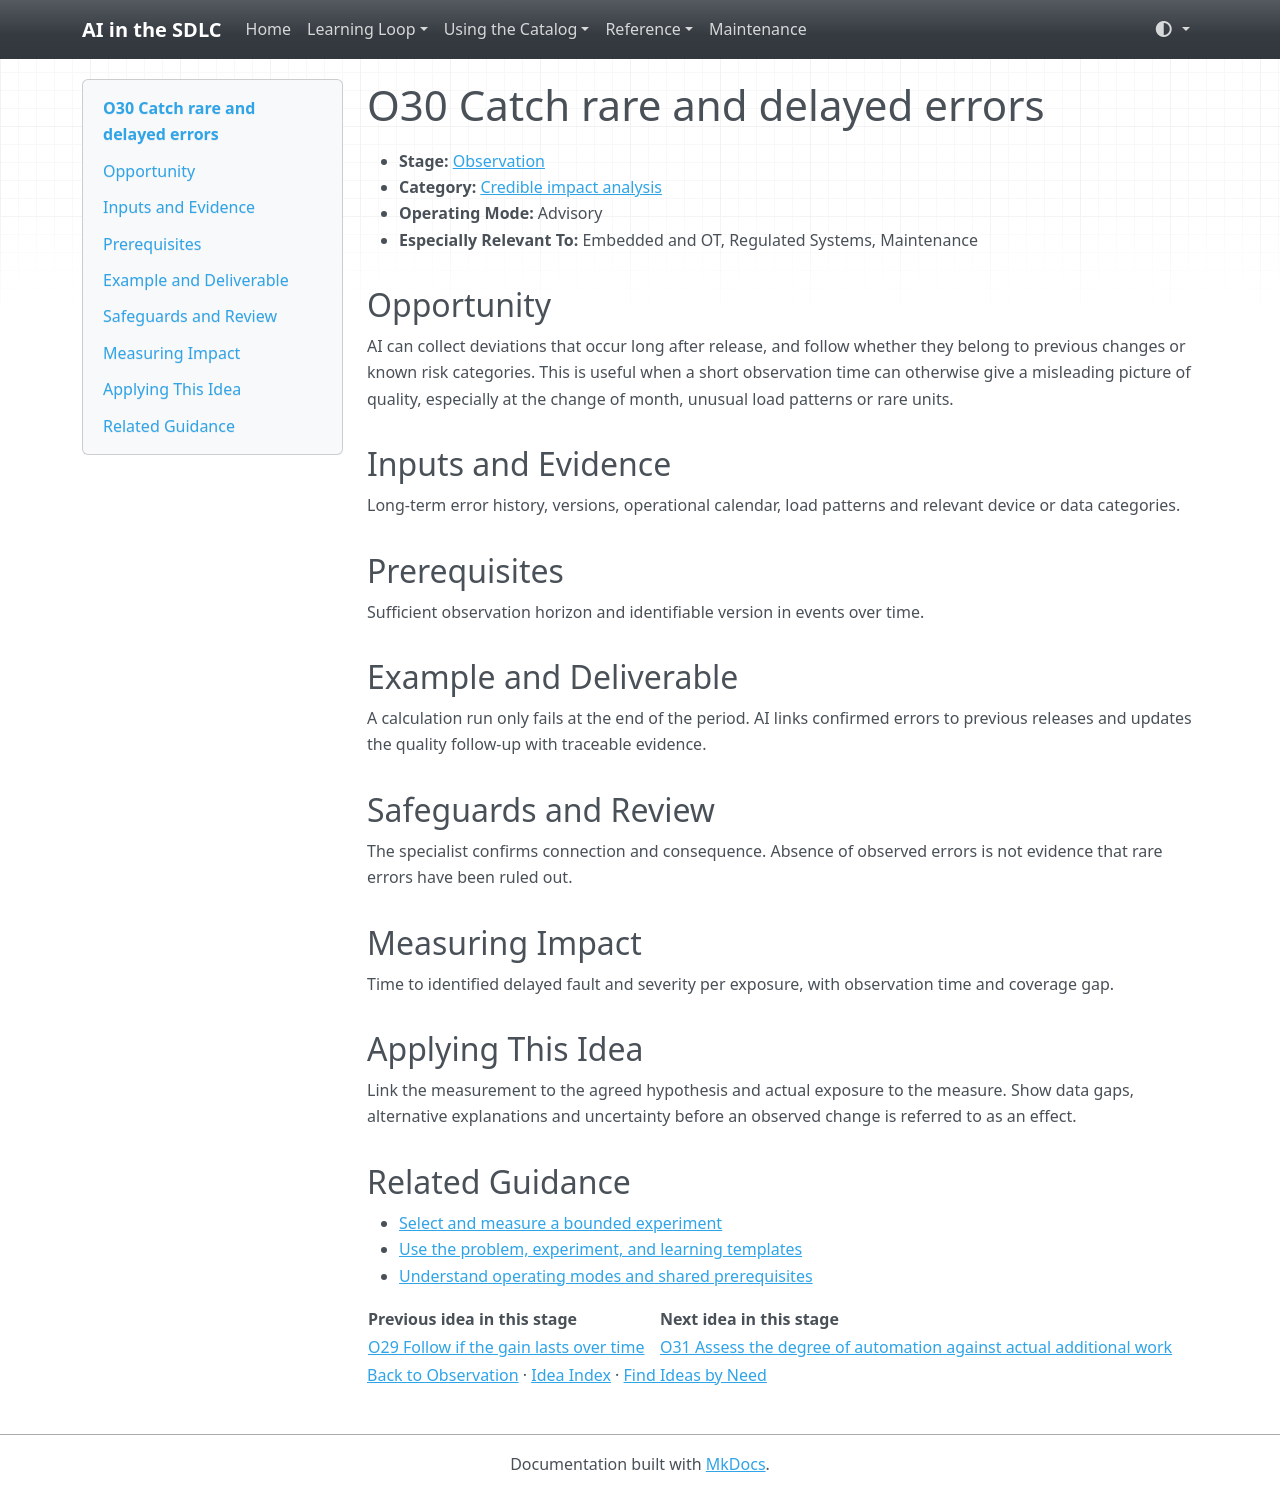

repository: grove/ai-sdlc · page: ideas/O30/index.html · generator: mkdocs

# O30 Catch rare and delayed errors

<a id="o30"></a>

- **Stage:** [Observation](../stages/observation.md)
- **Category:** [Credible impact analysis](../stages/observation.md#o-category-4)
- **Operating Mode:** Advisory
- **Especially Relevant To:** Embedded and OT, Regulated Systems, Maintenance

## Opportunity

AI can collect deviations that occur long after release, and follow whether they belong to previous changes or known risk categories. This is useful when a short observation time can otherwise give a misleading picture of quality, especially at the change of month, unusual load patterns or rare units.

## Inputs and Evidence

Long-term error history, versions, operational calendar, load patterns and relevant device or data categories.

## Prerequisites

Sufficient observation horizon and identifiable version in events over time.

## Example and Deliverable

A calculation run only fails at the end of the period. AI links confirmed errors to previous releases and updates the quality follow-up with traceable evidence.

## Safeguards and Review

The specialist confirms connection and consequence. Absence of observed errors is not evidence that rare errors have been ruled out.

## Measuring Impact

Time to identified delayed fault and severity per exposure, with observation time and coverage gap.

## Applying This Idea

Link the measurement to the agreed hypothesis and actual exposure to the measure. Show data gaps, alternative explanations and uncertainty before an observed change is referred to as an effect.

## Related Guidance

- [Select and measure a bounded experiment](../guides/impact-measurement.md)
- [Use the problem, experiment, and learning templates](../templates.md)
- [Understand operating modes and shared prerequisites](../guides/how-to-use.md)

| Previous idea in this stage | Next idea in this stage |
| --- | --- |
| [O29 Follow if the gain lasts over time](O29.md) | [O31 Assess the degree of automation against actual additional work](O31.md) |

[Back to Observation](../stages/observation.md) · [Idea Index](../idea-index.md) · [Find Ideas by Need](../guides/find-by-need.md)
